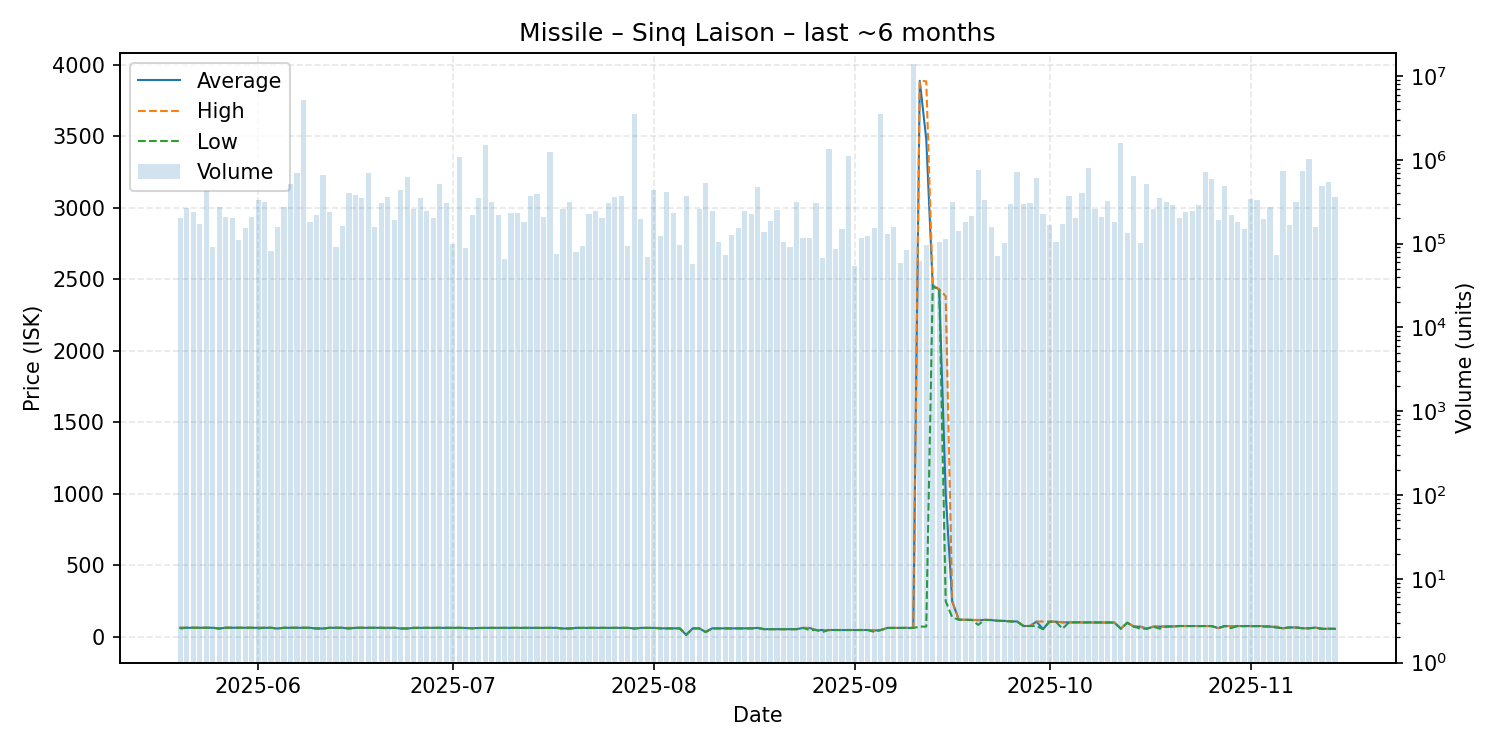

Source data for this figure (header and first rows):
date, average, highest, lowest, order_count, volume
2025-05-20, 61.75, 61.77, 56.58, 51, 203447
2025-05-21, 61.75, 61.75, 61.75, 51, 265941
2025-05-22, 61.75, 61.75, 61.75, 46, 237601
2025-05-23, 61.74, 61.75, 61.74, 52, 169559
2025-05-24, 61.75, 61.75, 61.74, 70, 429248
2025-05-25, 61.77, 61.77, 61.77, 45, 90776
2025-05-26, 56.58, 56.58, 56.58, 48, 273752
2025-05-27, 61.77, 61.77, 61.77, 48, 210627
2025-05-28, 61.77, 61.77, 61.77, 51, 201196
2025-05-29, 61.76, 61.76, 61.75, 60, 111798
2025-05-30, 61.74, 61.74, 61.74, 51, 154611
2025-05-31, 61.68, 61.68, 61.68, 58, 205456
2025-06-01, 61.67, 61.68, 56.74, 71, 335272
2025-06-02, 61.67, 61.67, 61.67, 63, 314788
2025-06-03, 61.65, 61.65, 61.65, 42, 81240
2025-06-04, 56.74, 56.74, 56.74, 54, 156979
2025-06-05, 61.68, 61.68, 61.68, 50, 273684
2025-06-06, 61.68, 61.68, 61.68, 49, 508822
2025-06-07, 61.67, 61.67, 61.67, 75, 697621
2025-06-08, 61.68, 61.68, 61.68, 68, 5191217
2025-06-09, 61.56, 61.56, 61.56, 54, 179850
2025-06-10, 56.75, 56.75, 56.75, 41, 217368
2025-06-11, 56.75, 56.75, 56.75, 51, 653605
2025-06-12, 61.56, 61.56, 61.56, 48, 235688
2025-06-13, 61.56, 61.56, 61.56, 45, 90872
2025-06-14, 61.54, 61.54, 61.54, 57, 160781
2025-06-15, 56.75, 61.54, 56.74, 67, 403066
2025-06-16, 61.53, 61.53, 61.53, 29, 383934
2025-06-17, 61.56, 61.56, 61.56, 58, 352080
2025-06-18, 61.56, 61.56, 61.56, 43, 700068
2025-06-19, 61.56, 61.56, 61.56, 39, 157437
2025-06-20, 61.55, 61.55, 61.55, 63, 308796
2025-06-21, 61.53, 61.54, 56.74, 64, 357935
2025-06-22, 61.53, 61.53, 61.53, 54, 191973
2025-06-23, 56.74, 56.74, 56.74, 51, 442253
2025-06-24, 56.74, 56.74, 56.74, 59, 623711
2025-06-25, 61.14, 61.14, 61.14, 56, 259870
2025-06-26, 61.13, 61.13, 61.13, 67, 351539
2025-06-27, 61.13, 61.13, 61.13, 58, 244995
2025-06-28, 61.12, 61.12, 61.12, 50, 201812
2025-06-29, 61.09, 61.09, 61.09, 58, 513585
2025-06-30, 61.09, 61.09, 61.09, 49, 303832
2025-07-01, 61.1, 61.1, 61.1, 37, 99604
2025-07-02, 61.09, 61.09, 61.09, 52, 1082416
2025-07-03, 60.0, 61.0, 59.99, 39, 88414
2025-07-04, 59.99, 60.0, 56.74, 74, 221100
2025-07-05, 60.0, 60.0, 60.0, 68, 348096
2025-07-06, 60.93, 60.93, 60.93, 71, 1484837
2025-07-07, 60.93, 60.93, 60.93, 44, 318091
2025-07-08, 60.93, 60.93, 60.93, 54, 222022
2025-07-09, 60.93, 60.93, 60.93, 42, 65734
2025-07-10, 60.92, 60.92, 60.92, 38, 232212
2025-07-11, 60.92, 60.92, 60.92, 55, 233572
2025-07-12, 60.93, 60.93, 60.93, 65, 181176
2025-07-13, 60.93, 60.93, 60.93, 61, 374810
2025-07-14, 60.93, 60.93, 60.93, 40, 389151
2025-07-15, 60.93, 60.93, 60.93, 57, 207130
2025-07-16, 60.94, 60.94, 60.94, 56, 1233500
2025-07-17, 60.94, 60.94, 60.94, 38, 76091
2025-07-18, 56.74, 56.74, 56.74, 46, 255979
... 119 more rows
